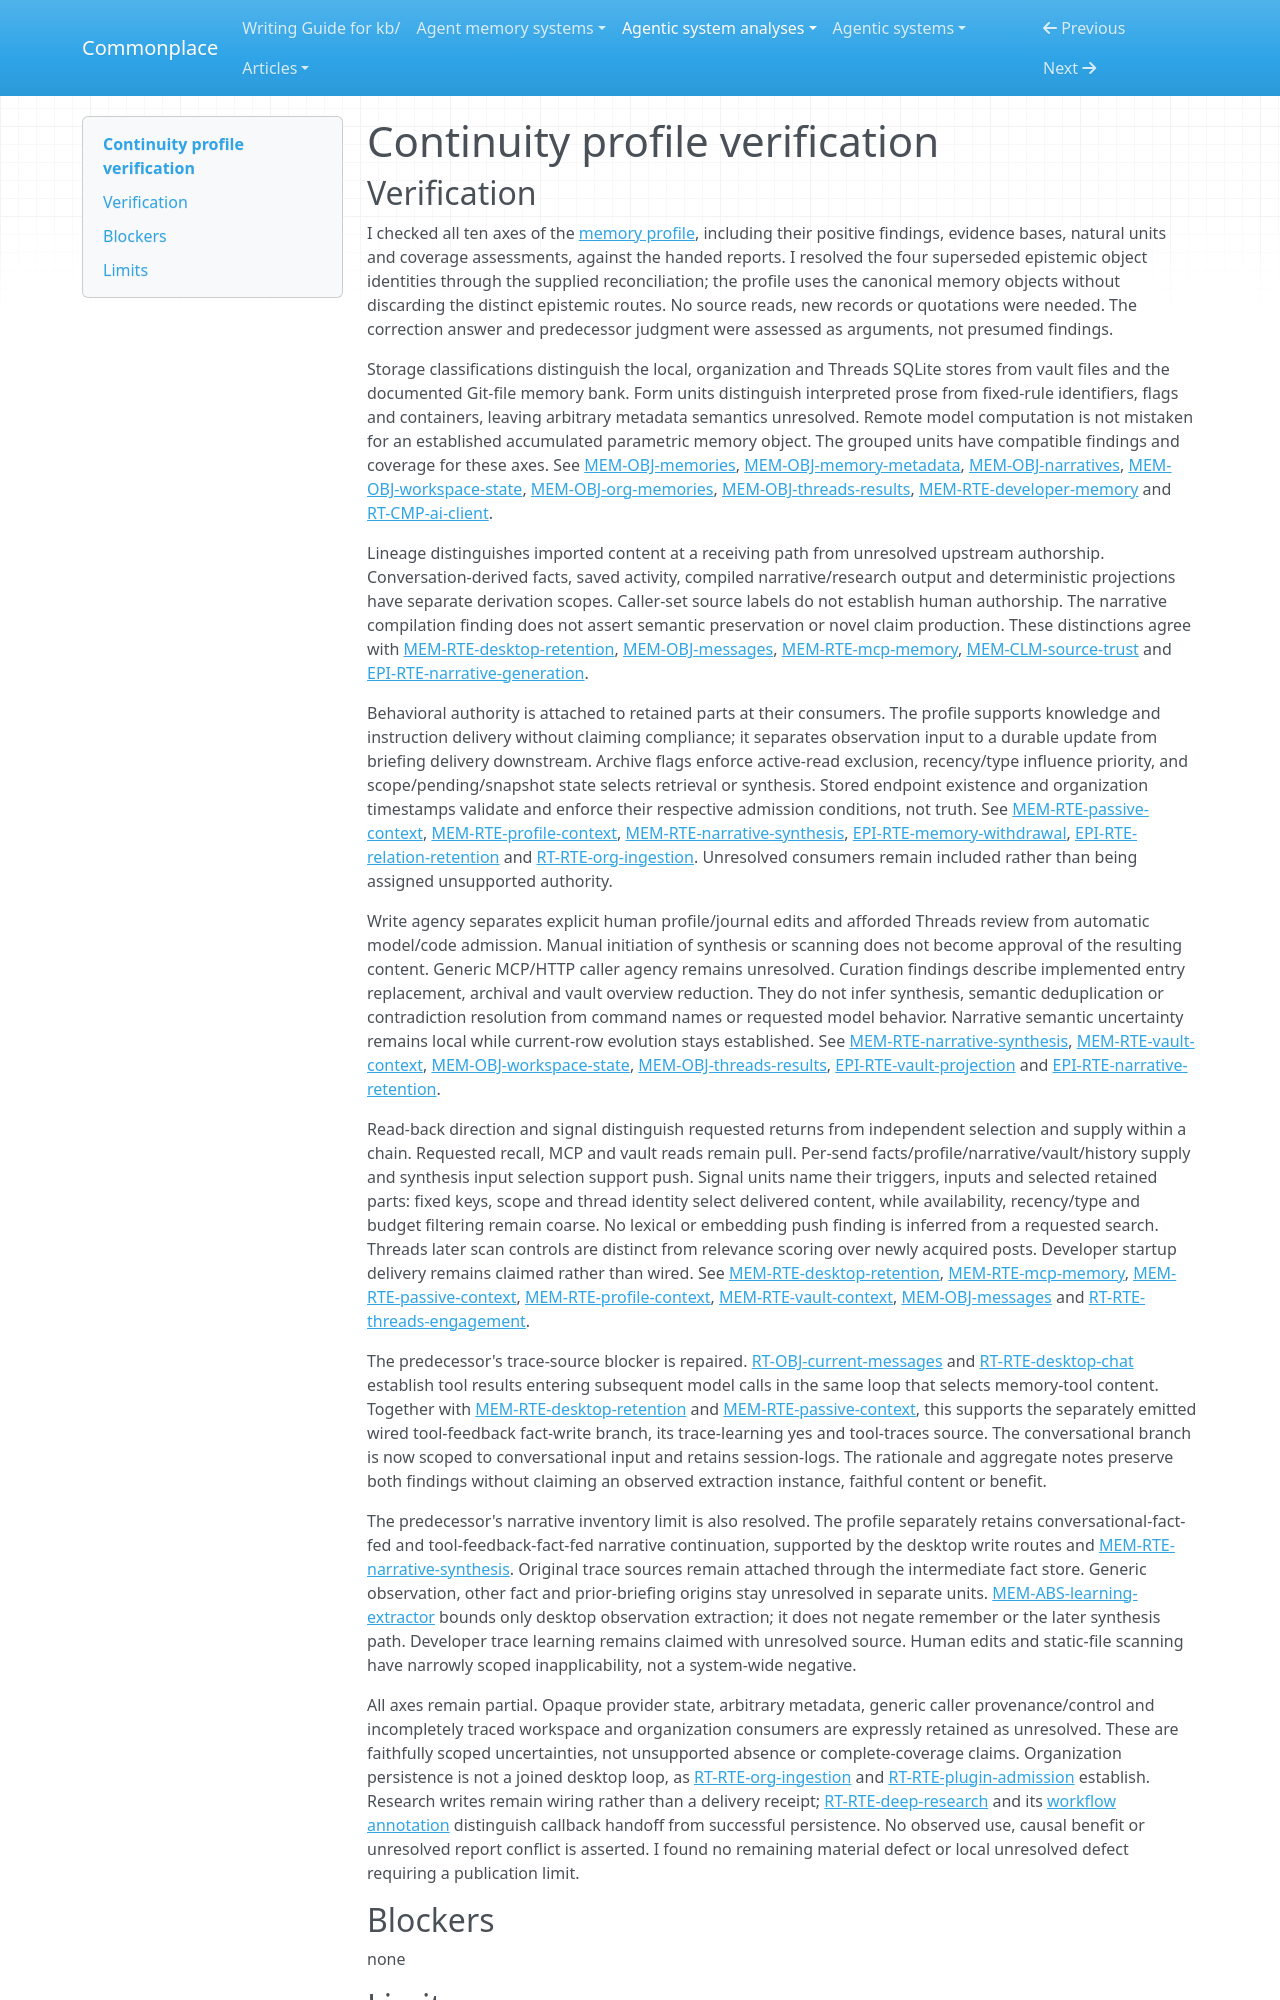

repository: zby/commonplace · page: agentic-system-analyses/retained/continuity/profile-verification/index.html · generator: mkdocs

---
type: agentic-system-analyses/types/agentic-system-verification.md
description: "Profile verification of Continuity's retained-memory classifications against the handed records at the frozen source revision."
run-id: AAS-2026-10-14-continuity-3e490e1d39f0-01
reviewed-boundary: "4ca8f6b4108aa4494e3861ed33c8019dbd662c67"
---

# Continuity profile verification
